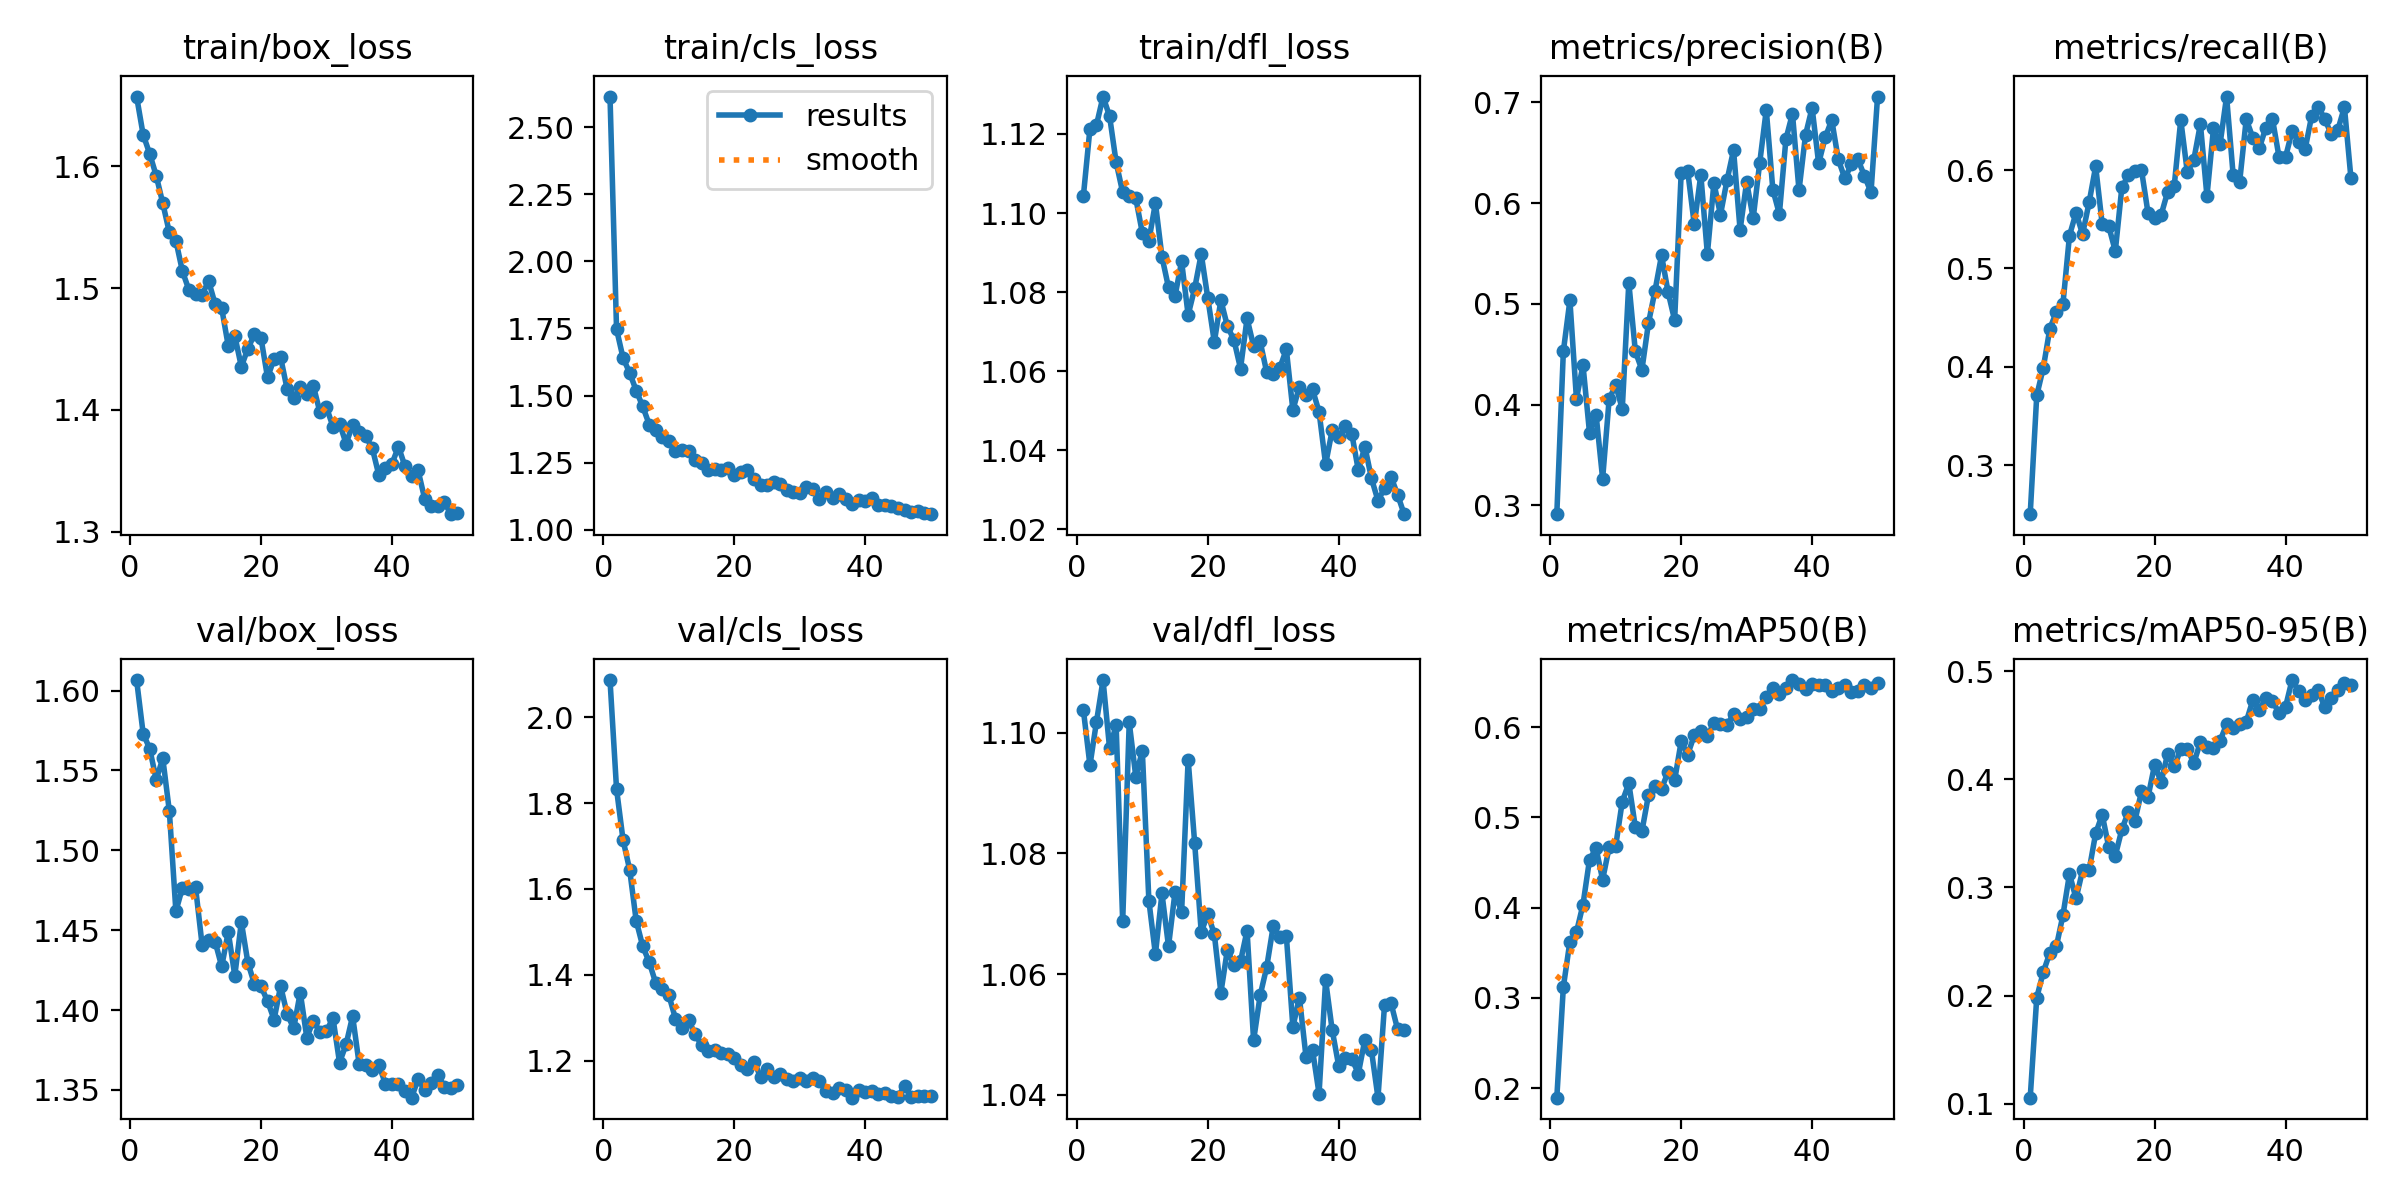

The data file committed next to this chart (first rows):
epoch, time, train/box_loss, train/cls_loss, train/dfl_loss, metrics/precision(B), metrics/recall(B), metrics/mAP50(B), metrics/mAP50-95(B), val/box_loss, val/cls_loss, val/dfl_loss, lr/pg0, lr/pg1, lr/pg2
1, 1135, 1.657, 2.614, 1.104, 0.2913, 0.2503, 0.1894, 0.1057, 1.607, 2.087, 1.104, 0.0003019, 0.0003019, 0.0003019
2, 2255, 1.626, 1.747, 1.121, 0.453, 0.3709, 0.3121, 0.1982, 1.573, 1.833, 1.095, 0.000593, 0.000593, 0.000593
3, 3395, 1.61, 1.64, 1.122, 0.5035, 0.3991, 0.3624, 0.2217, 1.564, 1.713, 1.102, 0.000872, 0.000872, 0.000872
4, 4406, 1.592, 1.585, 1.129, 0.4059, 0.4388, 0.3728, 0.2397, 1.544, 1.645, 1.109, 0.000855, 0.000855, 0.000855
5, 5889, 1.57, 1.519, 1.124, 0.4394, 0.4558, 0.4034, 0.2456, 1.558, 1.526, 1.097, 0.000837, 0.000837, 0.000837
6, 7342, 1.546, 1.459, 1.113, 0.3719, 0.4639, 0.4534, 0.2743, 1.525, 1.466, 1.101, 0.000819, 0.000819, 0.000819
7, 8749, 1.539, 1.392, 1.105, 0.39, 0.5334, 0.4657, 0.3124, 1.462, 1.429, 1.069, 0.000801, 0.000801, 0.000801
8, 9710, 1.514, 1.374, 1.104, 0.3265, 0.5566, 0.431, 0.2898, 1.477, 1.38, 1.102, 0.000783, 0.000783, 0.000783
9, 10598, 1.498, 1.345, 1.104, 0.4058, 0.5348, 0.467, 0.3156, 1.476, 1.367, 1.093, 0.000765, 0.000765, 0.000765
10, 11509, 1.495, 1.332, 1.095, 0.4193, 0.5672, 0.4686, 0.316, 1.477, 1.352, 1.097, 0.000747, 0.000747, 0.000747
11, 12434, 1.494, 1.295, 1.093, 0.3957, 0.6037, 0.5176, 0.35, 1.441, 1.298, 1.072, 0.000729, 0.000729, 0.000729
12, 13331, 1.506, 1.297, 1.103, 0.5211, 0.5448, 0.5378, 0.3671, 1.444, 1.276, 1.063, 0.000711, 0.000711, 0.000711
13, 14239, 1.487, 1.294, 1.089, 0.4528, 0.5427, 0.4891, 0.3373, 1.443, 1.294, 1.073, 0.000693, 0.000693, 0.000693
14, 15164, 1.483, 1.26, 1.081, 0.4346, 0.5177, 0.4846, 0.3293, 1.427, 1.262, 1.065, 0.000675, 0.000675, 0.000675
15, 16072, 1.453, 1.25, 1.079, 0.4809, 0.5824, 0.5247, 0.3536, 1.449, 1.235, 1.074, 0.000657, 0.000657, 0.000657
16, 17012, 1.461, 1.223, 1.088, 0.5131, 0.5946, 0.5348, 0.37, 1.421, 1.221, 1.07, 0.000639, 0.000639, 0.000639
17, 17929, 1.435, 1.227, 1.074, 0.5483, 0.5988, 0.5319, 0.3616, 1.455, 1.225, 1.096, 0.000621, 0.000621, 0.000621
18, 18833, 1.45, 1.222, 1.081, 0.5117, 0.6, 0.5504, 0.3886, 1.43, 1.218, 1.082, 0.000603, 0.000603, 0.000603
19, 19746, 1.462, 1.23, 1.09, 0.4839, 0.5563, 0.5412, 0.3836, 1.416, 1.216, 1.067, 0.000585, 0.000585, 0.000585
20, 20630, 1.459, 1.203, 1.079, 0.6299, 0.5514, 0.5843, 0.4132, 1.415, 1.205, 1.07, 0.000567, 0.000567, 0.000567
21, 21542, 1.427, 1.214, 1.067, 0.6317, 0.5544, 0.5697, 0.3975, 1.406, 1.188, 1.067, 0.000549, 0.000549, 0.000549
22, 22514, 1.442, 1.222, 1.078, 0.5789, 0.5779, 0.591, 0.4236, 1.394, 1.18, 1.057, 0.000531, 0.000531, 0.000531
23, 23364, 1.443, 1.188, 1.071, 0.6283, 0.5838, 0.5957, 0.4118, 1.415, 1.198, 1.064, 0.000513, 0.000513, 0.000513
24, 24185, 1.417, 1.168, 1.068, 0.5496, 0.651, 0.5903, 0.4275, 1.397, 1.162, 1.061, 0.000495, 0.000495, 0.000495
25, 25013, 1.41, 1.166, 1.061, 0.6201, 0.5977, 0.6045, 0.4279, 1.389, 1.18, 1.062, 0.000477, 0.000477, 0.000477
26, 25888, 1.418, 1.178, 1.073, 0.5885, 0.6107, 0.6031, 0.4151, 1.411, 1.163, 1.067, 0.000459, 0.000459, 0.000459
27, 26868, 1.413, 1.172, 1.066, 0.6227, 0.6468, 0.6025, 0.4343, 1.383, 1.17, 1.049, 0.000441, 0.000441, 0.000441
28, 27868, 1.42, 1.149, 1.067, 0.6527, 0.5734, 0.6143, 0.4296, 1.393, 1.157, 1.056, 0.000423, 0.000423, 0.000423
29, 28913, 1.398, 1.142, 1.06, 0.5735, 0.6423, 0.6091, 0.4291, 1.386, 1.153, 1.061, 0.0004051, 0.0004051, 0.0004051
30, 30201, 1.402, 1.136, 1.059, 0.621, 0.6262, 0.6116, 0.4355, 1.387, 1.159, 1.068, 0.0003871, 0.0003871, 0.0003871
31, 31814, 1.386, 1.161, 1.061, 0.5851, 0.6747, 0.6203, 0.4507, 1.395, 1.153, 1.066, 0.0003691, 0.0003691, 0.0003691
32, 33538, 1.389, 1.15, 1.066, 0.6403, 0.5953, 0.6198, 0.4472, 1.367, 1.158, 1.066, 0.0003511, 0.0003511, 0.0003511
33, 35125, 1.372, 1.114, 1.05, 0.6927, 0.5882, 0.6331, 0.4514, 1.379, 1.152, 1.051, 0.0003331, 0.0003331, 0.0003331
34, 36875, 1.388, 1.14, 1.056, 0.6136, 0.6516, 0.6435, 0.453, 1.396, 1.129, 1.056, 0.0003151, 0.0003151, 0.0003151
35, 38340, 1.382, 1.12, 1.054, 0.5892, 0.633, 0.6366, 0.4729, 1.366, 1.123, 1.046, 0.0002971, 0.0002971, 0.0002971
36, 39346, 1.378, 1.133, 1.055, 0.6637, 0.6223, 0.6435, 0.4639, 1.366, 1.137, 1.047, 0.0002791, 0.0002791, 0.0002791
37, 40211, 1.369, 1.114, 1.05, 0.6888, 0.6431, 0.6523, 0.4753, 1.363, 1.131, 1.04, 0.0002611, 0.0002611, 0.0002611
38, 41074, 1.347, 1.095, 1.036, 0.6128, 0.6523, 0.6477, 0.4721, 1.366, 1.113, 1.059, 0.0002431, 0.0002431, 0.0002431
39, 41920, 1.352, 1.112, 1.045, 0.6679, 0.6137, 0.6425, 0.4613, 1.354, 1.13, 1.051, 0.0002251, 0.0002251, 0.0002251
40, 42755, 1.356, 1.108, 1.043, 0.6947, 0.613, 0.6483, 0.4668, 1.353, 1.127, 1.045, 0.0002071, 0.0002071, 0.0002071
41, 43601, 1.37, 1.118, 1.046, 0.6395, 0.6393, 0.6471, 0.4916, 1.353, 1.13, 1.046, 0.0001891, 0.0001891, 0.0001891
42, 44446, 1.354, 1.094, 1.044, 0.6653, 0.629, 0.6469, 0.4817, 1.349, 1.121, 1.046, 0.0001711, 0.0001711, 0.0001711
43, 45288, 1.346, 1.091, 1.035, 0.6826, 0.6213, 0.6401, 0.4735, 1.345, 1.125, 1.044, 0.0001531, 0.0001531, 0.0001531
44, 46130, 1.35, 1.09, 1.041, 0.6435, 0.655, 0.6433, 0.4779, 1.357, 1.118, 1.049, 0.0001351, 0.0001351, 0.0001351
45, 46981, 1.327, 1.081, 1.033, 0.6246, 0.6642, 0.6471, 0.4823, 1.35, 1.116, 1.047, 0.0001171, 0.0001171, 0.0001171
46, 47824, 1.321, 1.075, 1.027, 0.6386, 0.6518, 0.639, 0.4664, 1.354, 1.141, 1.04, 9.9081e-05, 9.9081e-05, 9.9081e-05
47, 48670, 1.321, 1.066, 1.03, 0.6435, 0.6362, 0.6397, 0.475, 1.36, 1.115, 1.055, 8.10828e-05, 8.10828e-05, 8.10828e-05
48, 49480, 1.324, 1.071, 1.033, 0.6271, 0.6409, 0.647, 0.4822, 1.352, 1.116, 1.055, 6.30846e-05, 6.30846e-05, 6.30846e-05
49, 50316, 1.314, 1.061, 1.029, 0.6108, 0.664, 0.6433, 0.4891, 1.351, 1.117, 1.051, 4.50864e-05, 4.50864e-05, 4.50864e-05
50, 51158, 1.315, 1.058, 1.024, 0.7059, 0.5915, 0.6486, 0.4875, 1.353, 1.118, 1.051, 2.70882e-05, 2.70882e-05, 2.70882e-05
